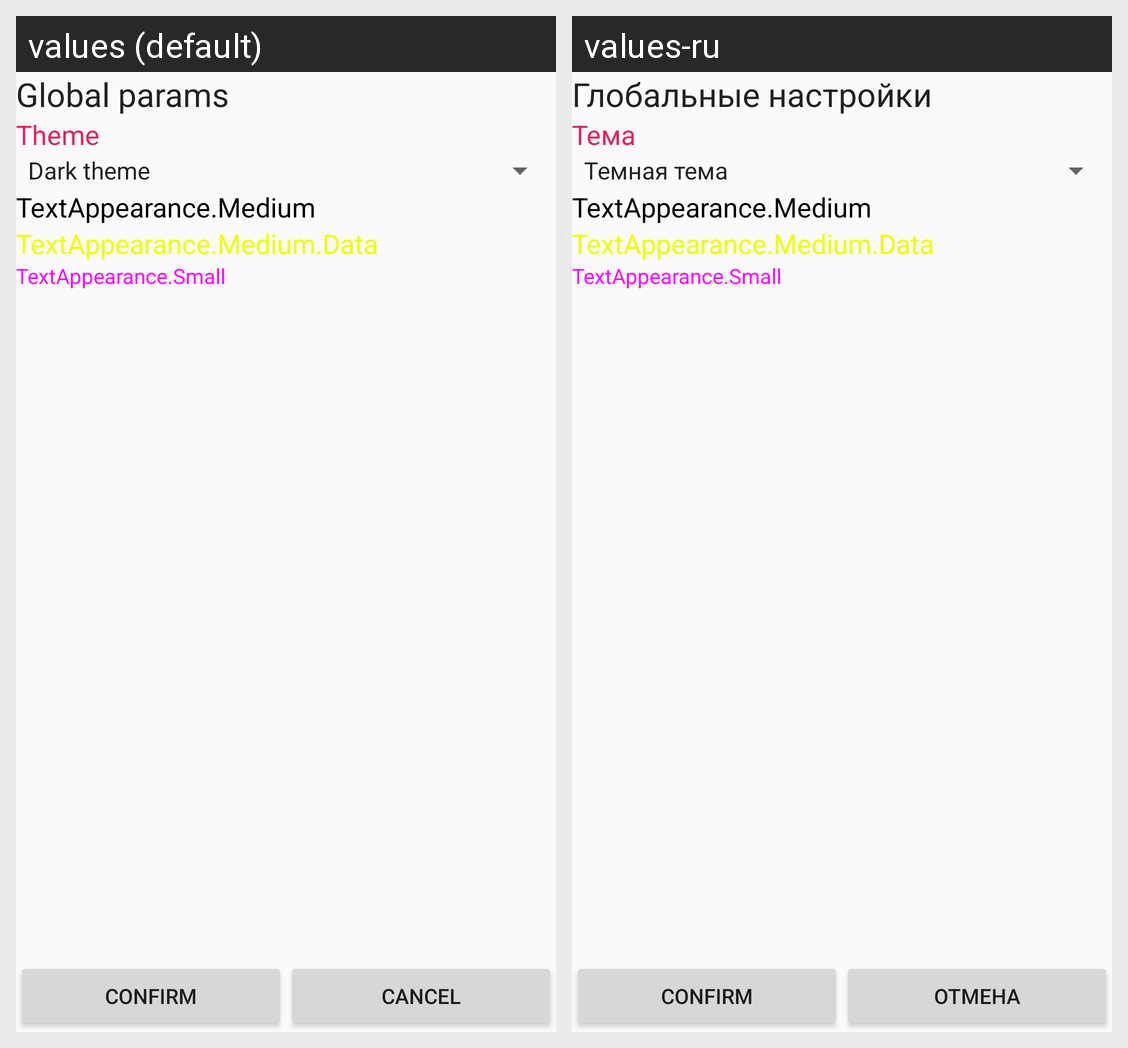

Here is an Android app screen in its default locale and in the app's own translations. Write out the translated-string differences for the strings that appear on this screen.
Android screen res/layout/activity_config_params.xml rendered under 2 locales, left to right: values (default), values-ru. Device: Nexus 5 (rendered at 1080×1920; each locale shown at half size, 540×960, under a caption strip naming it); theme AppTheme.Light.
Strings drawn on this screen, with the default value and each locale's value (text and hints the layout hard-codes, and strings that could not be matched under every locale, appear in the picture but are not listed):

config_settings_label
  values: Global params
  values-ru: Глобальные настройки

config_global_theme
  values: Theme
  values-ru: Тема

label_mode_confirm
  values: Confirm
  values-ru: Confirm  [not translated; the default value is used]

label_mode_cancel
  values: Cancel
  values-ru: Отмена
